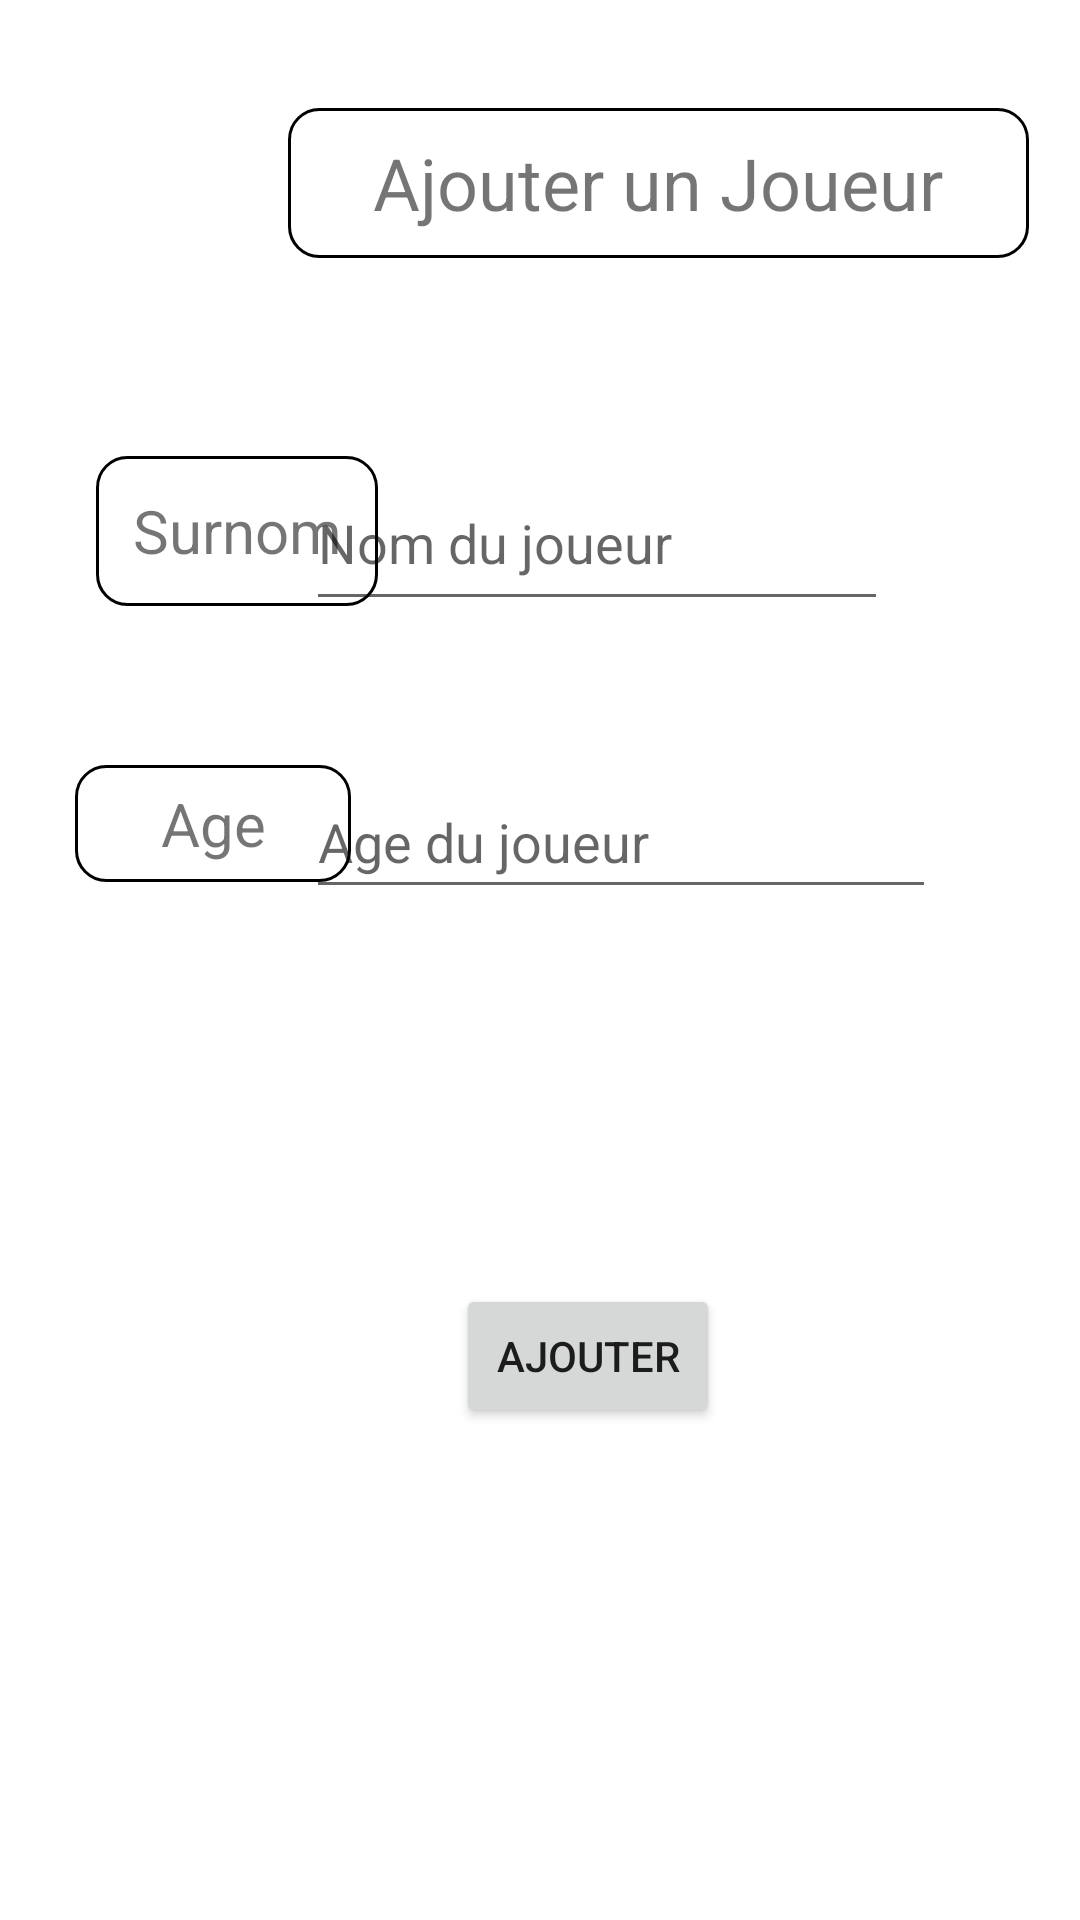

The Android layout XML behind this screen, and the referenced resources:
<!-- AndroidManifest.xml: application theme Theme.Projet_Kadangha -->
<!-- res/layout/fragment_joueur_add.xml -->
<?xml version="1.0" encoding="utf-8"?>
<androidx.constraintlayout.widget.ConstraintLayout xmlns:android="http://schemas.android.com/apk/res/android"
    xmlns:app="http://schemas.android.com/apk/res-auto"
    xmlns:tools="http://schemas.android.com/tools"
    android:layout_width="match_parent"
    android:layout_height="match_parent">

    <TextView
        android:id="@+id/tv_add_joueur"
        android:layout_width="247dp"
        android:layout_height="50dp"
        android:layout_marginStart="96dp"
        android:layout_marginLeft="96dp"
        android:layout_marginTop="36dp"
        android:background="@drawable/text_view_border"
        android:gravity="center"
        android:text="Ajouter un Joueur"
        android:textSize="24sp"
        app:layout_constraintStart_toStartOf="parent"
        app:layout_constraintTop_toTopOf="parent" />


    <TextView
        android:id="@+id/tv_add_surnom"
        android:layout_width="94dp"
        android:layout_height="50dp"
        android:layout_marginStart="32dp"
        android:layout_marginLeft="32dp"
        android:layout_marginTop="152dp"
        android:background="@drawable/text_view_border"
        android:gravity="center"
        android:text="Surnom"
        android:textSize="20sp"
        app:layout_constraintStart_toStartOf="parent"
        app:layout_constraintTop_toTopOf="parent" />

    <TextView
        android:id="@+id/tv_add_age"
        android:layout_width="92dp"
        android:layout_height="39dp"
        android:layout_marginStart="25dp"
        android:layout_marginLeft="25dp"
        android:layout_marginTop="53dp"
        android:background="@drawable/text_view_border"
        android:gravity="center"
        android:text="Age"
        android:textSize="20sp"
        app:layout_constraintStart_toStartOf="parent"
        app:layout_constraintTop_toBottomOf="@+id/tv_add_surnom" />

    <Button
        android:id="@+id/bt_add_joueur"
        android:layout_width="wrap_content"
        android:layout_height="wrap_content"
        android:layout_marginStart="152dp"
        android:layout_marginLeft="152dp"
        android:layout_marginBottom="164dp"
        android:text="Ajouter"
        app:layout_constraintBottom_toBottomOf="parent"
        app:layout_constraintStart_toStartOf="parent" />

    <EditText
        android:id="@+id/et_surnom"
        android:layout_width="194dp"
        android:layout_height="55dp"
        android:layout_marginTop="66dp"
        android:layout_marginEnd="64dp"
        android:layout_marginRight="64dp"
        android:ems="10"
        android:hint="Nom du joueur"
        android:inputType="textPersonName"
        app:layout_constraintEnd_toEndOf="parent"
        app:layout_constraintTop_toBottomOf="@+id/tv_add_joueur" />

    <EditText
        android:id="@+id/et_age"
        android:layout_width="wrap_content"
        android:layout_height="wrap_content"
        android:layout_marginTop="48dp"
        android:layout_marginEnd="48dp"
        android:layout_marginRight="48dp"
        android:ems="10"
        android:hint="Age du joueur"
        android:inputType="number"
        android:minHeight="48dp"
        app:layout_constraintEnd_toEndOf="parent"
        app:layout_constraintTop_toBottomOf="@+id/et_surnom" />

</androidx.constraintlayout.widget.ConstraintLayout>
<!-- resources referenced by this layout -->
<resources>
  <!-- drawable text_view_border (drawable) -->
  <?xml version="1.0" encoding="utf-8"?>
      <shape xmlns:android="http://schemas.android.com/apk/res/android"
          android:shape="rectangle">
          <stroke android:color="#000000" android:width="1dp" />
          <corners android:radius="10dp" />
      </shape>
  <style name="Theme.Projet_Kadangha" parent="Theme.MaterialComponents.DayNight.DarkActionBar">
          
          <item name="colorPrimary">@color/purple_500</item>
          <item name="colorPrimaryVariant">@color/purple_700</item>
          <item name="colorOnPrimary">@color/white</item>
          
          <item name="colorSecondary">@color/teal_200</item>
          <item name="colorSecondaryVariant">@color/teal_700</item>
          <item name="colorOnSecondary">@color/black</item>
          
          <item name="android:statusBarColor" tools:targetApi="21">?attr/colorPrimaryVariant</item>
          
      </style>
  <!-- not gathered from this repository: default colours our renderer supplied (Android Studio template values) -->
  <color name="purple_500">#FF6200EE</color>
  <color name="purple_700">#FF3700B3</color>
  <color name="teal_200">#FF03DAC5</color>
  <color name="teal_700">#FF018786</color>
  <color name="black">#FF000000</color>
  <color name="white">#FFFFFFFF</color>
</resources>
